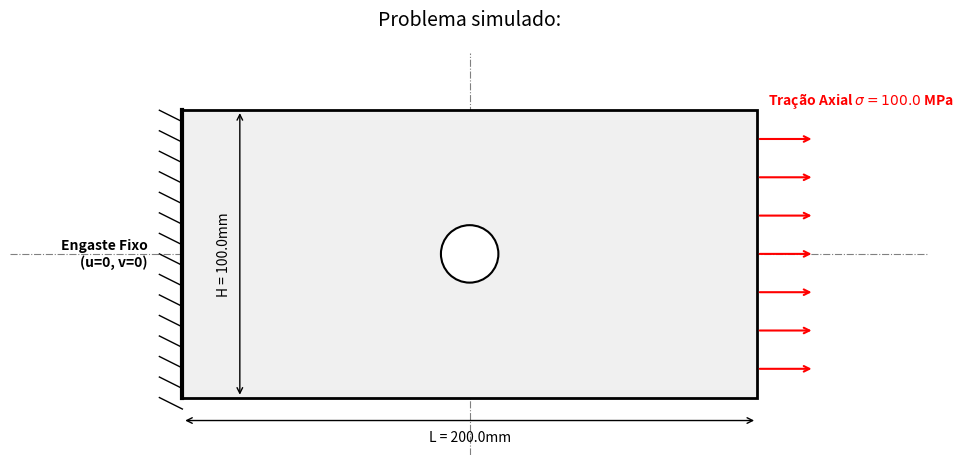
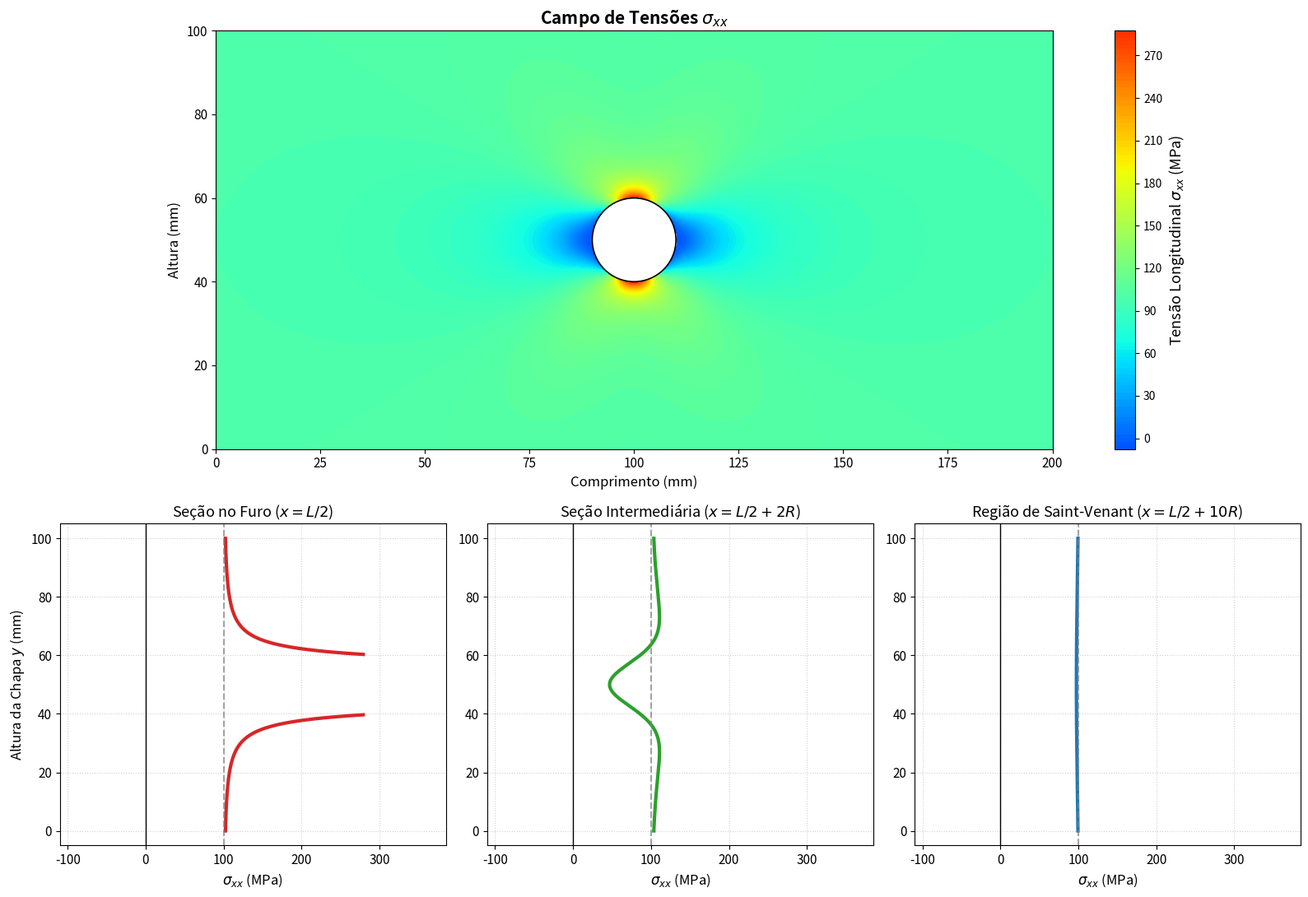

Recreate these plots in Python, in order.
import numpy as np
import matplotlib.pyplot as plt
import matplotlib.patches as patches
from scipy.interpolate import griddata

def plot_chapa(L, H, raio, tensao):
    fig, ax = plt.subplots(figsize=(10, 6), dpi=90)
    
    chapa = patches.Rectangle((0, 0), L, H, lw=2, ec='black', fc='#f0f0f0', zorder=1)
    ax.add_patch(chapa)
    
    furo = patches.Circle((L/2, H/2), raio, fc='white', ec='black', lw=1.5, zorder=2)
    ax.add_patch(furo)
    
    num_hachuras = 15
    for i in np.linspace(0, H, num_hachuras):
        ax.plot([-L*0.04, 0], [i, i-H*0.04], color='black', lw=1)
    ax.plot([0, 0], [0, H], color='black', lw=3)
    ax.text(-L*0.06, H/2, 'Engaste Fixo\n(u=0, v=0)', ha='right', va='center', fontweight='bold')
    
    y_setas = np.linspace(H*0.1, H*0.9, 7)
    for y_p in y_setas:
        ax.annotate('', xy=(L + L*0.1, y_p), xytext=(L, y_p),
                    arrowprops=dict(arrowstyle='->', color='red', lw=1.5))
    ax.text(L + L*0.02, H + H*0.02, f'Tração Axial $\sigma = {tensao}$ MPa', color='red', fontweight='bold')
    
    ax.axhline(H/2, color='gray', ls='-.', lw=0.8, zorder=0)
    ax.axvline(L/2, color='gray', ls='-.', lw=0.8, zorder=0)
    
    # Dimensões
    ax.annotate('', xy=(0, -H*0.08), xytext=(L, -H*0.08), arrowprops=dict(arrowstyle='<->'))
    ax.text(L/2, -H*0.15, f'L = {L}mm', ha='center')
    ax.annotate('', xy=(L*0.1, 0), xytext=(L*0.1, H), arrowprops=dict(arrowstyle='<->'))
    ax.text(L*0.06, H/2, f'H = {H}mm', rotation=90, va='center')

    ax.set_title('Problema simulado:', fontsize=14, pad=20)
    ax.set_xlim(-L*0.3, L*1.3)
    ax.set_ylim(-H*0.2, H*1.2)
    ax.set_aspect('equal')
    ax.axis('off')
    plt.tight_layout()
    plt.show()

def simulacao_saint_venant_mef(comparativo=False):
    # --- Parâmetros de Entrada ---
    # Geometria e Carga
    L, H = 200.0, 100.0  # mm
    raio_furo = 10.0         # mm
    tensao_axial = 100.0  # MPa (Tensão nominal de tração)
    
    # Malha
    nx, ny = 600, 300 
    x = np.linspace(0, L, nx)
    y = np.linspace(0, H, ny)
    X, Y = np.meshgrid(x, y)

    # Centro do furo e coordenadas polares
    Xc, Yc = L/2, H/2
    R = np.sqrt((X - Xc)**2 + (Y - Yc)**2)
    # Theta é o ângulo em radianos, de -pi a pi
    Theta = np.arctan2(Y - Yc, X - Xc)

    # --- Kirsch (Sigma_xx) ---
    a = raio_furo
    term1 = 1 - (a**2 / R**2) * (1.5 * np.cos(2*Theta) + np.cos(4*Theta))
    term2 = 1.5 * (a**4 / R**4) * np.cos(4*Theta)
    s_x = tensao_axial * (term1 + term2)

    s_x[R < a] = np.nan

    vmin_plot = -100.0 
    vmax_plot = tensao_axial * 3.5 
    
    if comparativo:
        fig = plt.figure(figsize=(12, 11))
        gs = fig.add_gridspec(2, 1, height_ratios=[1.3, 1])
        axes_sections = [fig.add_subplot(gs[1, 0])]
    else:
        fig = plt.figure(figsize=(16, 11))
        gs = fig.add_gridspec(2, 3, height_ratios=[1.3, 1])
        axes_sections = [fig.add_subplot(gs[1, 0]), fig.add_subplot(gs[1, 1]), fig.add_subplot(gs[1, 2])]

    ax_map = fig.add_subplot(gs[0, :])

    cp = ax_map.contourf(X, Y, s_x, levels=120, cmap='jet', vmin=vmin_plot, vmax=vmax_plot)
    cbar = fig.colorbar(cp, ax=ax_map)
    cbar.set_label('Tensão Longitudinal $\sigma_{xx}$ (MPa)', fontsize=13)
    
    furo = plt.Circle((Xc, Yc), raio_furo, color='white', zorder=12, ec='black', lw=1.2)
    ax_map.add_patch(furo)
    
    ax_map.set_title('Campo de Tensões $\sigma_{xx}$', fontsize=15, fontweight='bold')
    ax_map.set_xlabel('Comprimento (mm)', fontsize=12)
    ax_map.set_ylabel('Altura (mm)', fontsize=12)
    ax_map.set_aspect('equal')
    ax_map.tick_params(labelsize=11)

    x_coords = [Xc, Xc + 2*raio_furo, Xc + 10*raio_furo]
    colors = ['#d62728', '#2ca02c', '#1f77b4'] 
    labels = ['Seção no Furo ($x = L/2$)', 'Seção Intermediária ($x = L/2 + 2R$)', 'Região de Saint-Venant ($x = L/2 + 10R$)']
    
    y_fine = np.linspace(0, H, 800)
    
    for i, (sx, color, lab) in enumerate(zip(x_coords, colors, labels)):
        stress_slice = griddata((X.flatten(), Y.flatten()), s_x.flatten(), 
                                (np.full_like(y_fine, sx), y_fine), method='linear')
        
        target_ax = axes_sections[0] if comparativo else axes_sections[i]
        target_ax.plot(stress_slice, y_fine, color=color, lw=3, label=lab)
        
        if not comparativo:
            target_ax.set_title(lab, fontsize=13)
            target_ax.set_xlim(vmin_plot * 1.1, vmax_plot * 1.1)
            target_ax.axvline(0, color='black', lw=1, ls='-')
        
        target_ax.axvline(tensao_axial, color='gray', ls='--', alpha=0.7, lw=1.5, label='Tensão Nominal ($S$)')
        target_ax.grid(True, linestyle=':', alpha=0.6)
        target_ax.set_xlabel('$\sigma_{xx}$ (MPa)', fontsize=12)
        target_ax.tick_params(labelsize=11)

    axes_sections[0].set_ylabel('Altura da Chapa $y$ (mm)', fontsize=12)
    if comparativo: axes_sections[0].legend(fontsize=11)

    plt.tight_layout()
    plt.show()

if __name__ == "__main__":
    # 1. Gera a figura técnica isolada
    plot_chapa(L=200.0, H=100.0, raio=10.0, tensao=100.0)
    
    # 2. Gera os resultados
    simulacao_saint_venant_mef(comparativo=False)
